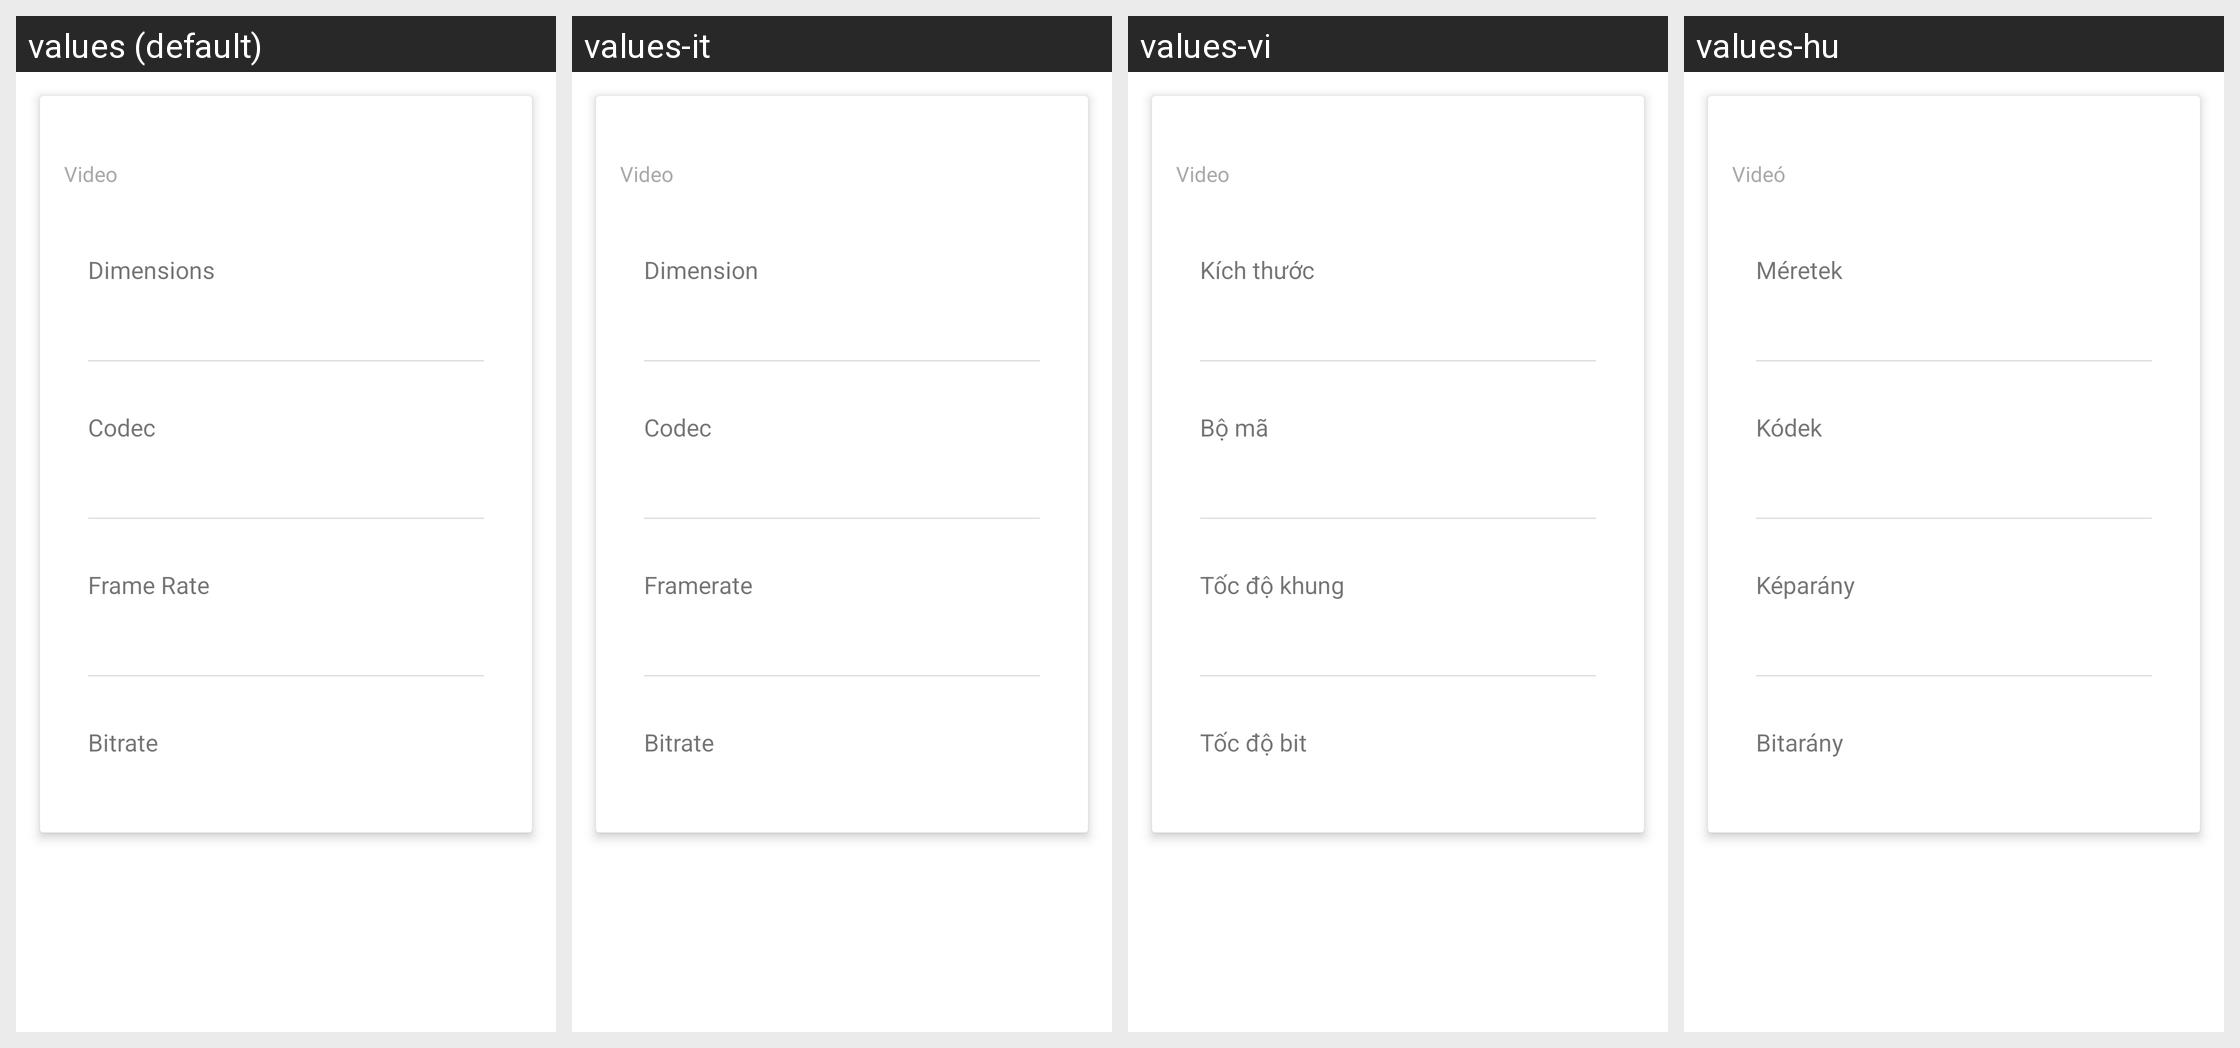

Locale-by-locale string values for the Android screen shown in this grid:
Android screen res/layout/properties_video.xml rendered under 4 locales, left to right: values (default), values-it, values-vi, values-hu. Device: Nexus 5 (rendered at 1080×1920; each locale shown at half size, 540×960, under a caption strip naming it); theme Theme.MaterialComponents.DayNight.NoActionBar.
Other locales in the repository, not shown: values-af, values-am, values-ar, values-as-rIN, values-ast-rES, values-az-rAZ, values-be-rBY, values-bg, values-bn, values-bn-rBD, values-ca, values-cs, values-da, values-de, values-el, values-en-rAU, values-en-rGB, values-en-rIN, values-en-rPT, values-eo, values-es, values-es-rCO, values-es-rUS, values-et-rEE, values-eu, values-eu-rES, values-fa, values-fi, values-fr, values-fr-rCA, values-gl-rES, values-gu-rIN, values-he, values-hi, values-hr, values-hy-rAM, values-id, values-is, values-is-rIS, values-ja, values-ka-rGE, values-kk-rKZ, values-km-rKH, values-kn-rIN, values-ko, values-ku, values-ky-rKG, values-lb, values-lo-rLA, values-lt, values-lv, values-mk-rMK, values-ml-rIN, values-mn-rMN, values-mr-rIN, values-ms-rMY, values-my-rMM, values-nb, values-ne-rNP, values-nl, values-or-rIN, values-pa-rIN, values-pl, values-pt-rBR, values-pt-rPT, values-ro, values-ru, values-si-rLK, values-sk, values-sl, values-sq-rAL, values-sr, values-sv, values-sv-rSE, values-sw, values-ta, values-ta-rIN, values-te-rIN, values-th, values-tl, values-tr, values-ug, values-uk, values-ur-rPK, values-uz-rUZ, values-zh-rCN, values-zh-rHK, values-zh-rTW, values-zu.
Strings drawn on this screen, with the default value and each locale's value (text and hints the layout hard-codes, and strings that could not be matched under every locale, appear in the picture but are not listed):

video
  values: Video
  values-it: Video
  values-vi: Video
  values-hu: Videó

dimensions
  values: Dimensions
  values-it: Dimension
  values-vi: Kích thước
  values-hu: Méretek

codec
  values: Codec
  values-it: Codec
  values-vi: Bộ mã
  values-hu: Kódek

frame_rate
  values: Frame Rate
  values-it: Framerate
  values-vi: Tốc độ khung
  values-hu: Képarány

bitrate
  values: Bitrate
  values-it: Bitrate
  values-vi: Tốc độ bit
  values-hu: Bitarány
